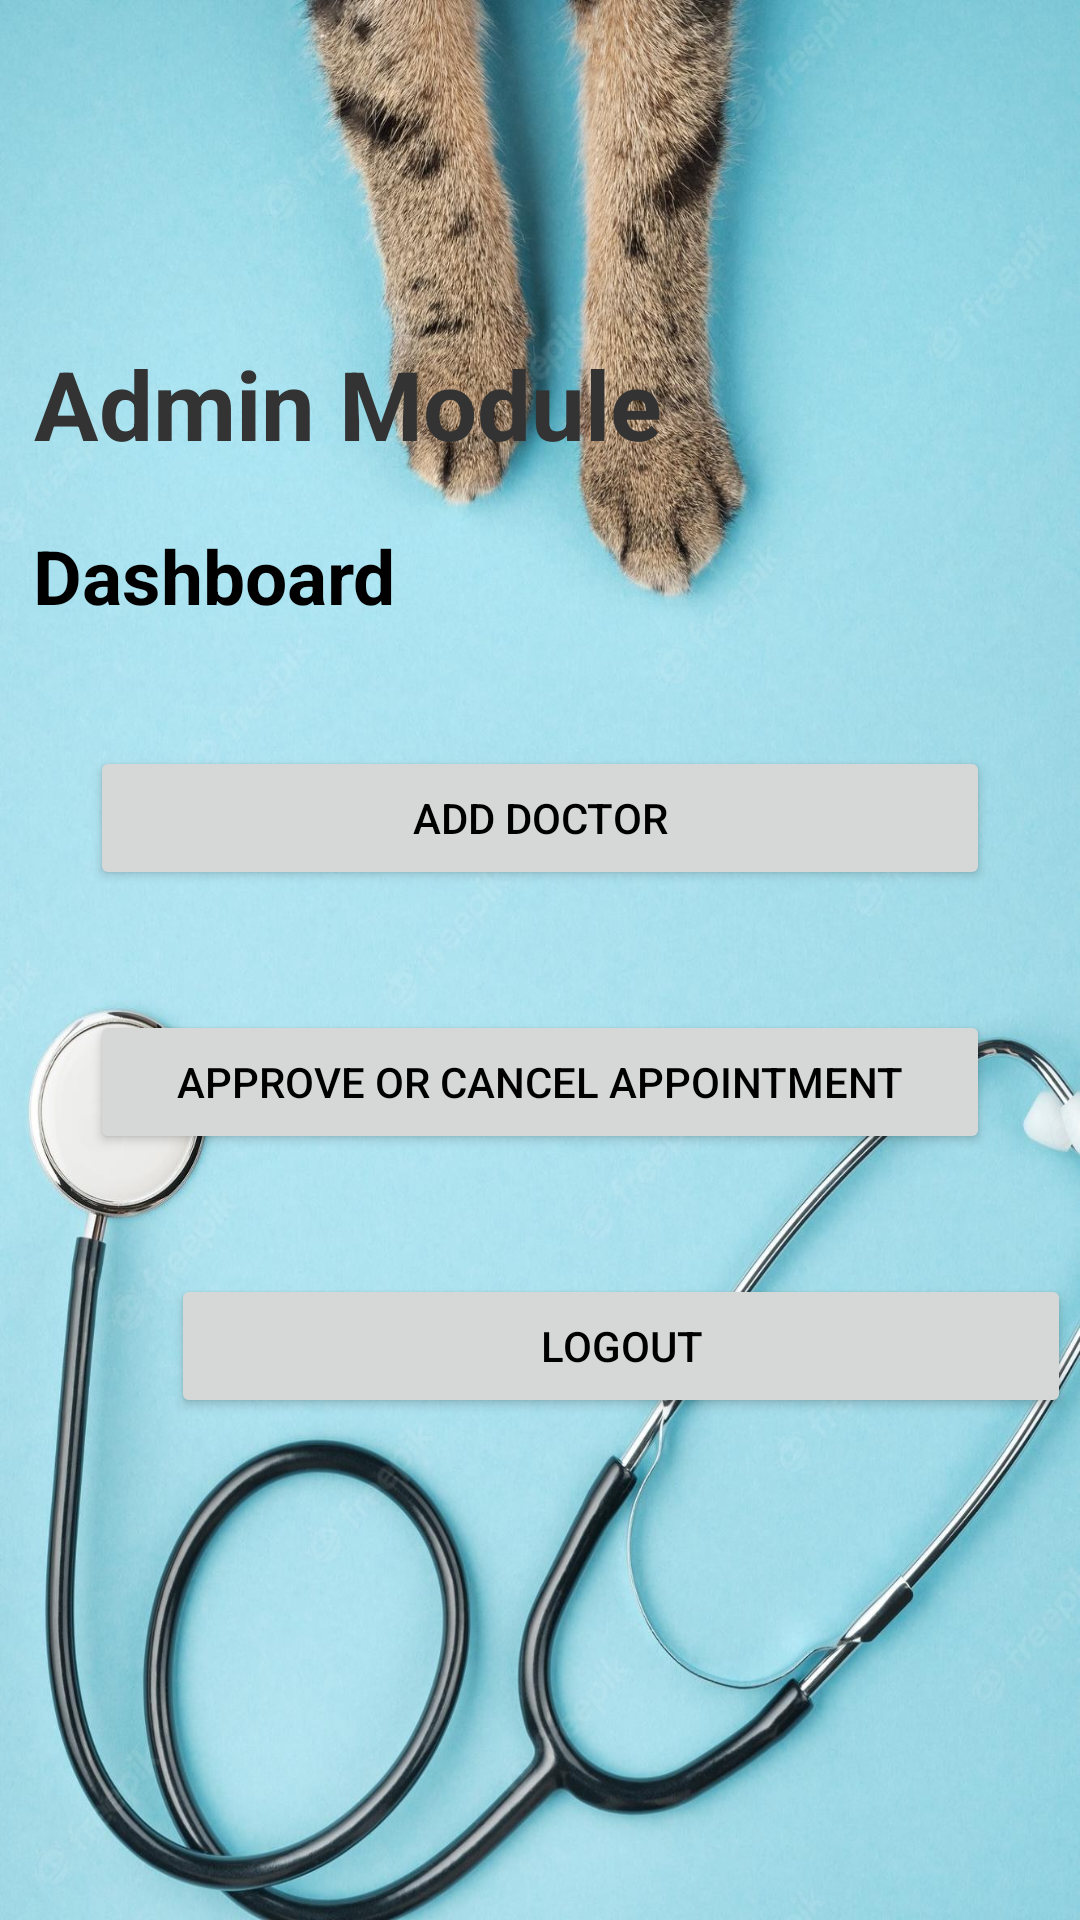

Reconstruct the res/layout file that produces this screen, plus the resources it refers to.
<!-- AndroidManifest.xml: application theme Theme.Project_Application -->
<!-- res/layout/activity_admin_dashboard.xml -->
<RelativeLayout xmlns:android="http://schemas.android.com/apk/res/android"
    xmlns:tools="http://schemas.android.com/tools"
    android:id="@+id/dashboard_layout"
    android:layout_width="match_parent"
    android:layout_height="match_parent"
    android:background="@drawable/back01"
    android:animateLayoutChanges="true"
    tools:context=".AdminDashboard">


    <TextView
        android:id="@+id/name_textview"
        android:layout_width="228dp"
        android:layout_height="73dp"

        android:layout_alignParentStart="true"
        android:layout_marginStart="2dp"
        android:layout_marginTop="98dp"
        android:gravity="center"
        android:text="Admin Module"
        android:textColor="#333333"
        android:textSize="32sp"
        android:textStyle="bold" />

    <TextView
        android:id="@+id/Email"
        android:layout_width="201dp"
        android:layout_height="wrap_content"
        android:layout_below="@id/name_textview"
        android:layout_alignParentStart="true"
        android:layout_marginStart="11dp"
        android:layout_marginTop="4dp"

        android:text="Dashboard"
        android:textColor="@color/black"
        android:textSize="25sp"
        android:textStyle="bold" />

    <Button
        android:id="@+id/addDoc"
        android:layout_width="300dp"
        android:layout_height="wrap_content"
        android:layout_below="@id/Email"
        android:layout_centerHorizontal="true"
        android:layout_marginTop="40dp"
        android:onClick="add_Doctor"
        android:text="Add Doctor"
        android:textColor="@color/black" />


    <Button
        android:id="@+id/approveApoin"
        android:layout_width="300dp"
        android:layout_height="wrap_content"
        android:layout_below="@id/addDoc"
        android:layout_centerHorizontal="true"
        android:layout_marginTop="40dp"
        android:onClick="Approve_app"
        android:text="Approve Or Cancel Appointment"
        android:textColor="@color/black" />



    <Button
        android:id="@+id/Log_out"
        android:layout_width="300dp"
        android:layout_height="wrap_content"
        android:layout_below="@id/approveApoin"
        android:layout_alignParentStart="true"
        android:layout_marginStart="57dp"
        android:layout_marginLeft="20dp"
        android:layout_marginTop="40dp"
        android:onClick="LogOutApp"
        android:text="Logout"
        android:textColor="@color/black" />


</RelativeLayout>
<!-- resources referenced by this layout -->
<resources>
  <!-- drawable back01: jpg bitmap (drawable, 279986 bytes) -->
  <style name="Theme.Project_Application" parent="Theme.MaterialComponents.DayNight.DarkActionBar">
          
          <item name="colorPrimary">#A7A5A5</item>
          <item name="colorPrimaryVariant">@color/purple_700</item>
          <item name="colorOnPrimary">@color/white</item>
          
          <item name="colorSecondary">@color/teal_200</item>
          <item name="colorSecondaryVariant">@color/teal_700</item>
          <item name="colorOnSecondary">@color/black</item>
          
          <item name="android:statusBarColor">?attr/colorPrimaryVariant</item>
          
      </style>
  <!-- not gathered from this repository: default colours our renderer supplied (Android Studio template values) -->
  <color name="purple_700">#FF3700B3</color>
  <color name="teal_200">#FF03DAC5</color>
  <color name="teal_700">#FF018786</color>
  <color name="black">#FF000000</color>
  <color name="white">#FFFFFFFF</color>
</resources>
